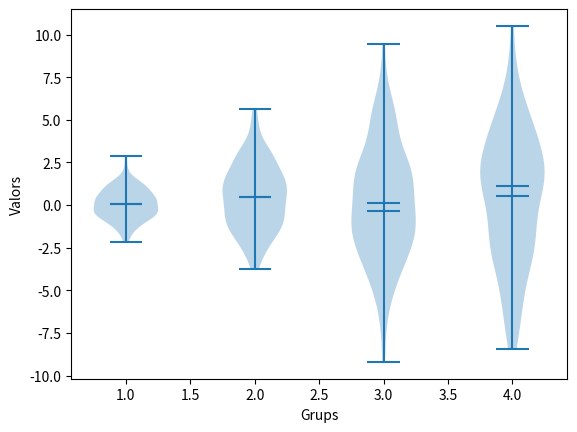

Generate this figure with matplotlib:
import matplotlib.pyplot as plt
import numpy as np

dades = [np.random.normal(0, std, 100) for std in range(1, 5)]

plt.violinplot(dades, showmeans=True, showmedians=True)
plt.xlabel("Grups")
plt.ylabel("Valors")
plt.savefig("p9.svg", bbox_inches="tight")
